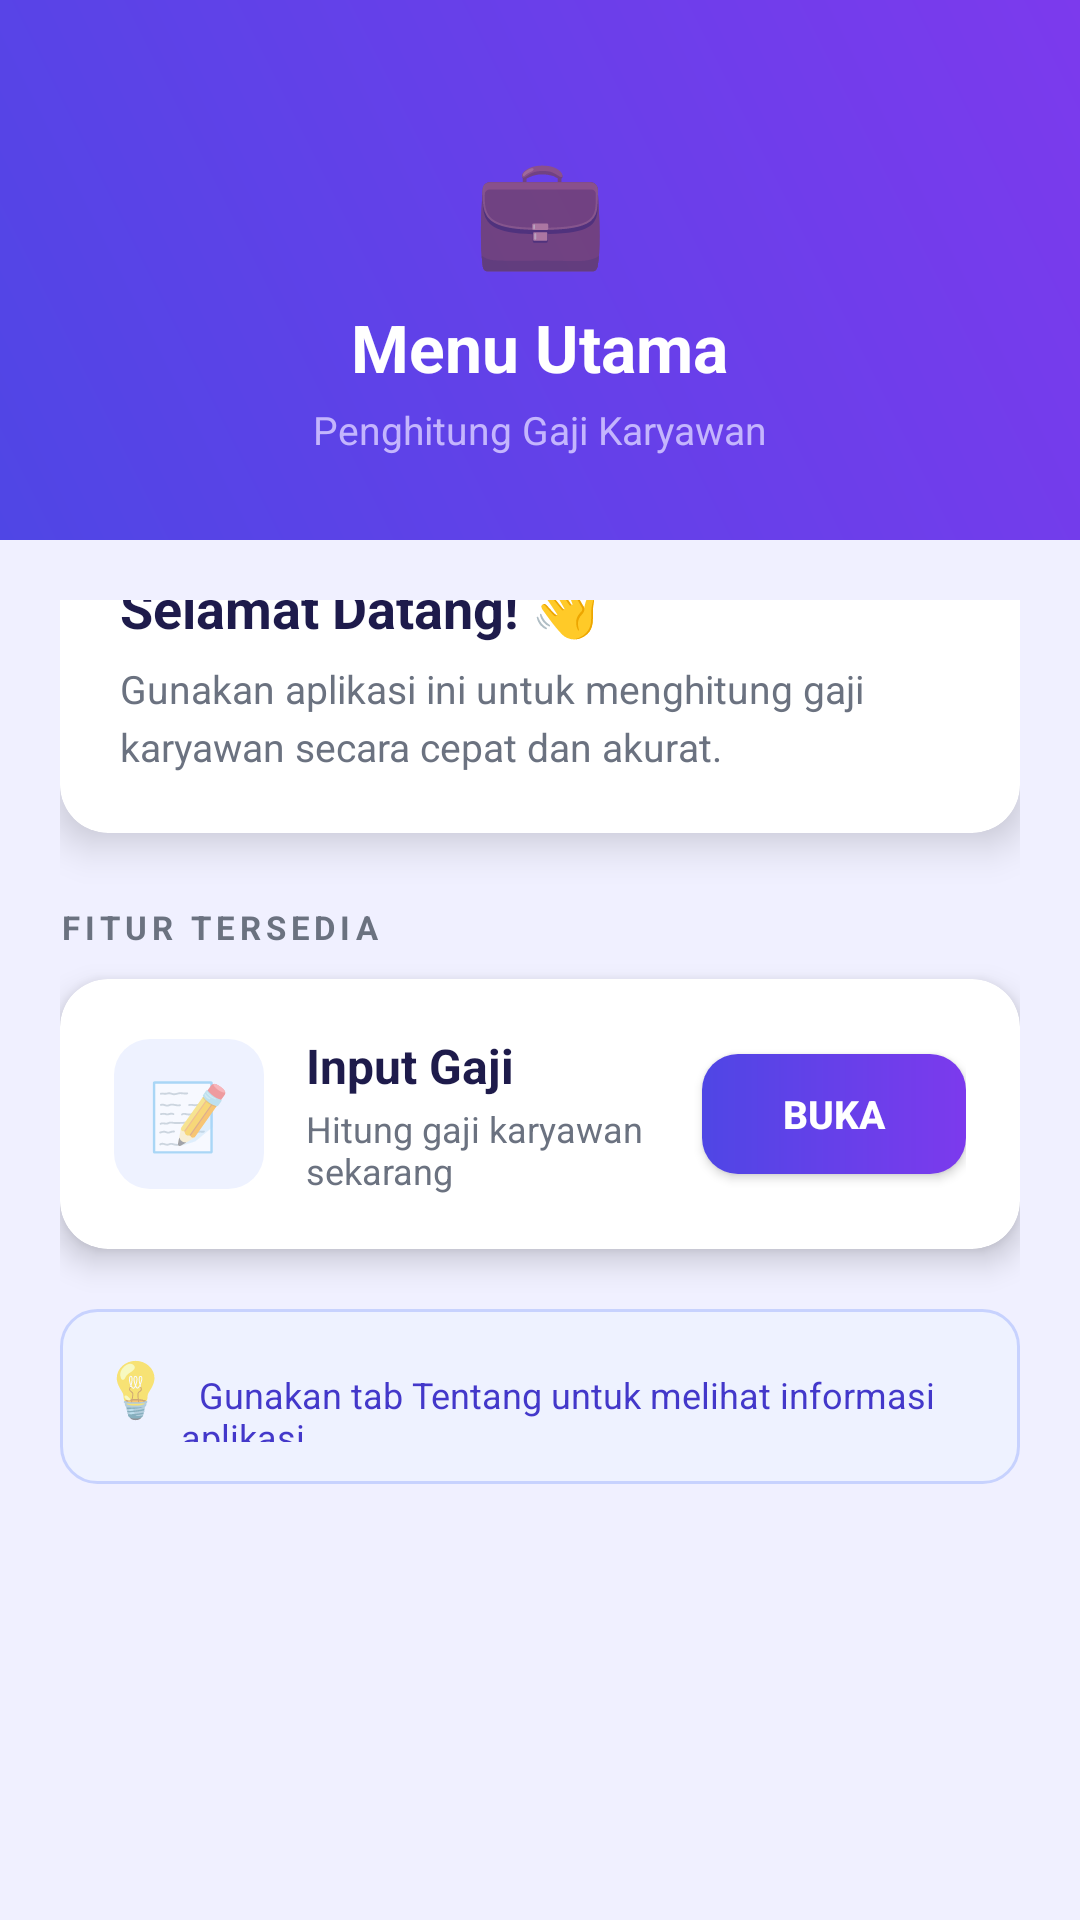

Write the Android layout XML for this screen, with the resource values it uses.
<!-- AndroidManifest.xml: application theme Theme.AppCompat.Light.NoActionBar -->
<!-- res/layout/fragment_home.xml -->
<?xml version="1.0" encoding="utf-8"?>
<LinearLayout
    xmlns:android="http://schemas.android.com/apk/res/android"
    xmlns:app="http://schemas.android.com/apk/res-auto"
    android:layout_width="match_parent"
    android:layout_height="match_parent"
    android:orientation="vertical"
    android:background="@color/bg">

    
    <LinearLayout
        android:layout_width="match_parent"
        android:layout_height="180dp"
        android:orientation="vertical"
        android:gravity="center_horizontal|bottom"
        android:paddingBottom="28dp"
        android:background="@drawable/background_splash">

        <TextView
            android:layout_width="wrap_content"
            android:layout_height="wrap_content"
            android:text="💼"
            android:textSize="36sp"/>

        <TextView
            android:layout_width="wrap_content"
            android:layout_height="wrap_content"
            android:text="Menu Utama"
            android:textColor="#FFFFFF"
            android:textSize="22sp"
            android:textStyle="bold"
            android:layout_marginTop="8dp"/>

        <TextView
            android:layout_width="wrap_content"
            android:layout_height="wrap_content"
            android:text="Penghitung Gaji Karyawan"
            android:textColor="#C4B5FD"
            android:textSize="13sp"
            android:layout_marginTop="4dp"/>

    </LinearLayout>

    
    <ScrollView
        android:layout_width="match_parent"
        android:layout_height="0dp"
        android:layout_weight="1"
        android:padding="20dp">

        <LinearLayout
            android:layout_width="match_parent"
            android:layout_height="wrap_content"
            android:orientation="vertical">

            
            <androidx.cardview.widget.CardView
                android:layout_width="match_parent"
                android:layout_height="wrap_content"
                android:layout_marginTop="-30dp"
                app:cardCornerRadius="16dp"
                app:cardElevation="8dp"
                app:cardBackgroundColor="#FFFFFF">

                <LinearLayout
                    android:layout_width="match_parent"
                    android:layout_height="wrap_content"
                    android:orientation="vertical"
                    android:padding="20dp">

                    <TextView
                        android:layout_width="wrap_content"
                        android:layout_height="wrap_content"
                        android:text="Selamat Datang! 👋"
                        android:textColor="@color/textPrimary"
                        android:textSize="18sp"
                        android:textStyle="bold"/>

                    <TextView
                        android:layout_width="wrap_content"
                        android:layout_height="wrap_content"
                        android:text="Gunakan aplikasi ini untuk menghitung gaji karyawan secara cepat dan akurat."
                        android:textColor="@color/textSecondary"
                        android:textSize="13sp"
                        android:layout_marginTop="6dp"
                        android:lineSpacingExtra="4dp"/>

                </LinearLayout>

            </androidx.cardview.widget.CardView>

            
            <TextView
                android:layout_width="wrap_content"
                android:layout_height="wrap_content"
                android:text="FITUR TERSEDIA"
                android:textColor="@color/textSecondary"
                android:textSize="11sp"
                android:textStyle="bold"
                android:letterSpacing="0.15"
                android:layout_marginTop="24dp"
                android:layout_marginBottom="10dp"/>

            
            <androidx.cardview.widget.CardView
                android:layout_width="match_parent"
                android:layout_height="wrap_content"
                app:cardCornerRadius="16dp"
                app:cardElevation="6dp"
                app:cardBackgroundColor="#FFFFFF">

                <LinearLayout
                    android:layout_width="match_parent"
                    android:layout_height="wrap_content"
                    android:orientation="horizontal"
                    android:gravity="center_vertical"
                    android:padding="18dp">

                    
                    <LinearLayout
                        android:layout_width="50dp"
                        android:layout_height="50dp"
                        android:gravity="center"
                        android:background="@drawable/bg_icon_box">

                        <TextView
                            android:layout_width="wrap_content"
                            android:layout_height="wrap_content"
                            android:text="📝"
                            android:textSize="22sp"/>

                    </LinearLayout>

                    
                    <LinearLayout
                        android:layout_width="0dp"
                        android:layout_height="wrap_content"
                        android:layout_weight="1"
                        android:orientation="vertical"
                        android:paddingStart="14dp"
                        android:paddingEnd="8dp">

                        <TextView
                            android:layout_width="wrap_content"
                            android:layout_height="wrap_content"
                            android:text="Input Gaji"
                            android:textColor="@color/textPrimary"
                            android:textSize="16sp"
                            android:textStyle="bold"/>

                        <TextView
                            android:layout_width="wrap_content"
                            android:layout_height="wrap_content"
                            android:text="Hitung gaji karyawan sekarang"
                            android:textColor="@color/textSecondary"
                            android:textSize="12sp"
                            android:layout_marginTop="2dp"/>

                    </LinearLayout>

                    
                    <Button
                        android:id="@+id/btnInputGaji"
                        android:layout_width="wrap_content"
                        android:layout_height="40dp"
                        android:text="Buka"
                        android:textColor="#FFFFFF"
                        android:textSize="13sp"
                        android:textStyle="bold"
                        android:background="@drawable/bg_button_primary"
                        android:paddingStart="16dp"
                        android:paddingEnd="16dp"/>

                </LinearLayout>

            </androidx.cardview.widget.CardView>

            
            <LinearLayout
                android:layout_width="match_parent"
                android:layout_height="wrap_content"
                android:orientation="horizontal"
                android:background="@drawable/bg_tip"
                android:padding="14dp"
                android:layout_marginTop="20dp">

                <TextView
                    android:layout_width="wrap_content"
                    android:layout_height="wrap_content"
                    android:text="💡"
                    android:textSize="18sp"/>

                <TextView
                    android:layout_width="wrap_content"
                    android:layout_height="wrap_content"
                    android:text="  Gunakan tab Tentang untuk melihat informasi aplikasi."
                    android:textColor="#4338CA"
                    android:textSize="12sp"
                    android:layout_marginStart="4dp"/>

            </LinearLayout>

        </LinearLayout>

    </ScrollView>

</LinearLayout>
<!-- resources referenced by this layout -->
<resources>
  <color name="bg">#F0F0FF</color>
  <color name="textPrimary">#1E1B4B</color>
  <color name="textSecondary">#6B7280</color>
  <!-- drawable background_splash (drawable) -->
  <?xml version="1.0" encoding="utf-8"?>
  <shape xmlns:android="http://schemas.android.com/apk/res/android">
  
      <gradient
          android:startColor="#4F46E5"
          android:endColor="#7C3AED"
          android:angle="45"/>
  
      <corners android:radius="0dp"/>
  
  </shape>
  <!-- drawable bg_button_primary (drawable) -->
  <?xml version="1.0" encoding="utf-8"?>
  <shape xmlns:android="http://schemas.android.com/apk/res/android">
      <gradient
          android:type="linear"
          android:angle="0"
          android:startColor="#4F46E5"
          android:endColor="#7C3AED"/>
      <corners android:radius="12dp"/>
  </shape>
  <!-- drawable bg_icon_box (drawable) -->
  <?xml version="1.0" encoding="utf-8"?>
  <shape xmlns:android="http://schemas.android.com/apk/res/android">
      <solid android:color="#EEF2FF"/>
      <corners android:radius="12dp"/>
  </shape>
  <!-- drawable bg_tip (drawable) -->
  <?xml version="1.0" encoding="utf-8"?>
  <shape xmlns:android="http://schemas.android.com/apk/res/android">
      <solid android:color="#EEF2FF"/>
      <corners android:radius="12dp"/>
      <stroke android:width="1dp" android:color="#C7D2FE"/>
  </shape>
</resources>
